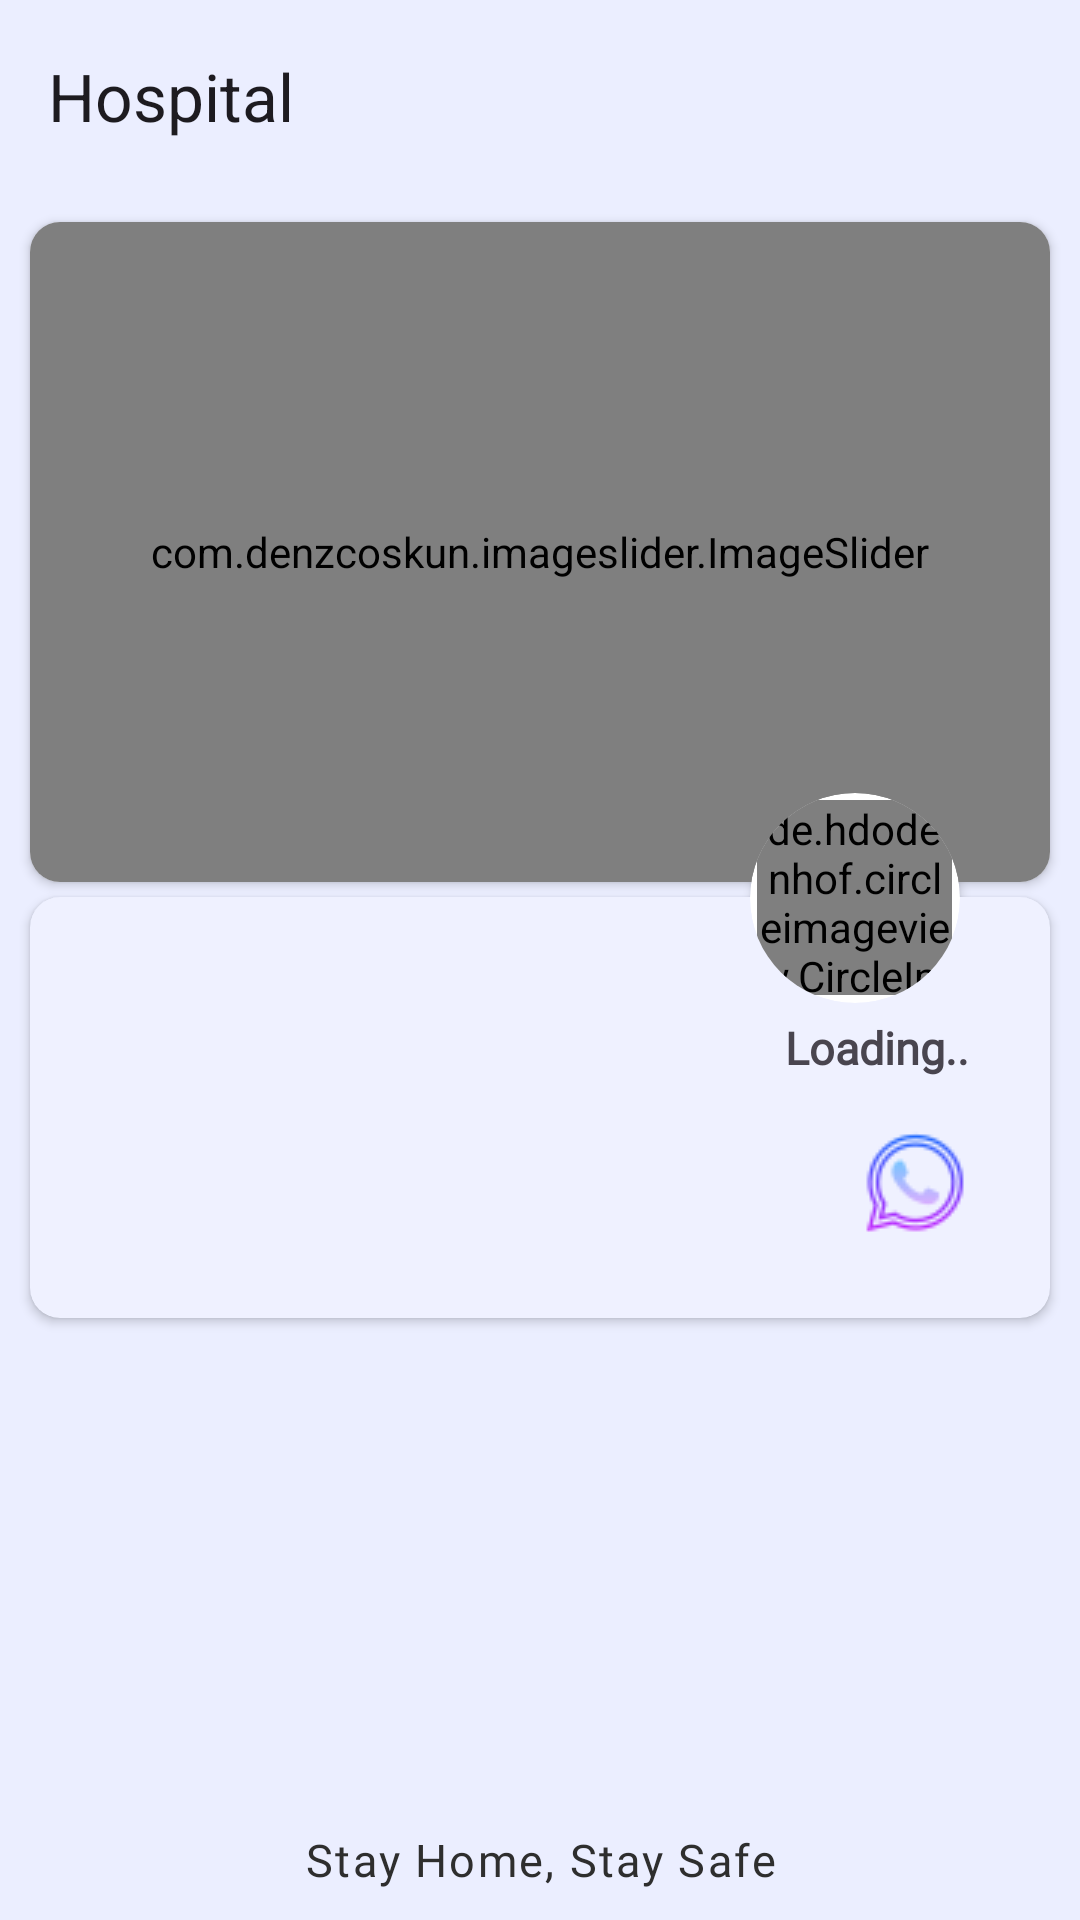

Android layout source for this screen:
<!-- AndroidManifest.xml: application theme Base.Theme.Patusari -->
<!-- res/layout/das_cv_hospital.xml -->
<?xml version="1.0" encoding="utf-8"?>
<RelativeLayout xmlns:android="http://schemas.android.com/apk/res/android"
    xmlns:app="http://schemas.android.com/apk/res-auto"
    xmlns:tools="http://schemas.android.com/tools"
    android:layout_width="match_parent"
    android:layout_height="match_parent"
    android:orientation="vertical"
    tools:context=".Dashboard.das_cv_hospital"
    style="@style/page_background_style">

    <androidx.appcompat.widget.Toolbar
        android:id="@+id/toolbar"
        android:layout_width="match_parent"
        android:layout_height="wrap_content"
       android:minHeight="?attr/actionBarSize"
        android:scrollbarStyle="outsideOverlay"

        app:title="@string/hospital" />

    <ScrollView
        android:id="@+id/scrollView"
        android:layout_width="match_parent"
        android:layout_height="match_parent"
        android:layout_below="@id/toolbar">

        <RelativeLayout
            android:layout_width="match_parent"
            android:layout_height="match_parent">


            <androidx.cardview.widget.CardView
                android:id="@+id/cardview_hospital_image"
                android:layout_width="match_parent"
                android:layout_height="wrap_content"
                android:layout_marginStart="@dimen/cardview_side"
                android:layout_marginTop="10dp"
                android:layout_marginEnd="@dimen/cardview_side"
                app:cardCornerRadius="@dimen/cardview_radius">

                <com.denzcoskun.imageslider.ImageSlider
                    android:id="@+id/imgSlider_hospital"
                    android:layout_width="match_parent"
                    android:layout_height="220dp"
                    android:layout_below="@id/toolbar"
                    android:layout_gravity="top"
                    android:scaleType="centerCrop"
                    app:iss_delay="0"
                    app:iss_auto_cycle="true"
                    app:iss_period="1000"
                    app:iss_placeholder="@drawable/ic_placeholder"
                    android:background="@drawable/ic_placeholder"
                    app:iss_title_background="@drawable/custom_top_blur"
                    />

            </androidx.cardview.widget.CardView>

            <androidx.cardview.widget.CardView
                style="@style/cardview_background_style"
                android:id="@+id/cardview_docter_detail"
                android:layout_width="match_parent"
                android:layout_height="wrap_content"
                android:layout_below="@+id/cardview_hospital_image"
                android:layout_marginStart="@dimen/cardview_side"
                android:layout_marginTop="5dp"
                android:layout_marginEnd="@dimen/cardview_side"
                app:cardCornerRadius="@dimen/cardview_radius"
                android:layout_marginBottom="20dp">

                <RelativeLayout
                    android:layout_width="match_parent"
                    android:layout_height="wrap_content"
                    android:paddingTop="30dp"
                    android:paddingBottom="20dp">
                    <TextView
                        android:id="@+id/drName"
                        android:layout_width="wrap_content"
                        android:layout_height="wrap_content"
                        android:layout_marginEnd="27dp"
                        android:layout_marginTop="10dp"
                        android:fontFamily="@font/sans_bold_custom"
                        android:text="Loading.."
                        android:textSize="15dp"
                        android:textStyle="bold"
                        android:layout_alignParentEnd="true"/>

                    <LinearLayout
                        android:layout_width="match_parent"
                        android:layout_height="wrap_content"
                        android:orientation="horizontal"
                        android:layout_below="@id/drName"
                        android:gravity="end"
                        android:layout_marginEnd="20dp"
                        android:layout_marginTop="10dp">

                    <ImageButton
                        android:id="@+id/iButton_wp"
                        android:layout_width="50dp"
                        android:layout_height="50dp"
                        android:layout_below="@id/drName"
                        android:layout_marginStart="30dp"
                        android:background="@color/transparent"
                        android:src="@drawable/ic_40px_wp" />

                    </LinearLayout>

                </RelativeLayout>

            </androidx.cardview.widget.CardView>

            <androidx.cardview.widget.CardView
                android:id="@+id/cardview_doctor_logo"
                android:layout_width="70dp"
                android:layout_height="70dp"
                android:layout_below="@+id/cardview_hospital_image"
                android:layout_marginEnd="40dp"
                android:layout_marginTop="-30dp"
                android:layout_alignParentEnd="true"
                app:cardCornerRadius="45dp">

                <de.hdodenhof.circleimageview.CircleImageView
                    android:src="@drawable/ic_doctor"
                    android:id="@+id/img_doctor"
                    android:layout_width="65dp"
                    android:layout_height="65dp"
                    android:layout_centerInParent="true"
                    android:layout_gravity="center" />
            </androidx.cardview.widget.CardView>


        </RelativeLayout>


    </ScrollView>

    <TextView
        android:id="@+id/bottom_text_stay_safe"
        android:layout_width="match_parent"
        android:layout_height="wrap_content"
        android:layout_alignParentBottom="true"
        android:layout_marginBottom="10dp"
        android:fontFamily="@font/sans_medium_custom"
        android:letterSpacing="0.05"
        android:text="@string/stay_home_stay_safe"
        style="@style/sub_text_style"
        android:textSize="15dp"
        android:gravity="center_horizontal"/>

</RelativeLayout>
<!-- resources referenced by this layout -->
<resources>
  <color name="transparent">#00FFFFFF</color>
  <dimen name="cardview_radius">10dp</dimen>
  <dimen name="cardview_side">10dp</dimen>
  <!-- drawable ic_40px_wp: png bitmap (drawable, 2092 bytes) -->
  <string name="hospital">Hospital</string>
  <string name="stay_home_stay_safe">Stay Home, Stay Safe</string>
  <style name="cardview_background_style" parent="Base.Theme.Patusari">
          <item name="cardBackgroundColor">@color/light_white</item>
      </style>
  <style name="page_background_style" parent="Base.Theme.Patusari">
          <item name="android:background">@color/background_color</item>
      </style>
  <style name="sub_text_style" parent="Base.Theme.Patusari">
          <item name="android:textColor">@color/light_black</item>
          <item name="android:fontFamily">@font/sans_medium_custom</item>
      </style>
  <style name="Base.Theme.Patusari" parent="Theme.Material3.DayNight.NoActionBar">
          <item name="colorPrimary">@color/colorPrimary</item>
          <item name="colorPrimaryVariant">@color/colorPrimaryDark</item>
          <item name="colorOnPrimary">@color/white</item>
          <item name="colorAccent">@color/theme_color</item>
          
          <item name="colorSecondary">@color/colorPrimary</item>
          <item name="colorSecondaryVariant">@color/colorPrimary</item>
          <item name="colorOnSecondary">@color/black</item>
          
          <item name="android:statusBarColor">@color/background_color</item>
          <item name="android:windowLightStatusBar">true</item>
      </style>
  <color name="light_white">#EFF1FF</color>
  <color name="background_color">#EBEEFF</color>
  <color name="light_black">#2E2E2E</color>
  <color name="colorPrimary">#3F51B5</color>
  <color name="colorPrimaryDark">#FFFFFF</color>
  <color name="white">#fff</color>
  <color name="theme_color">#3F51B5</color>
  <color name="black">#000</color>
</resources>
